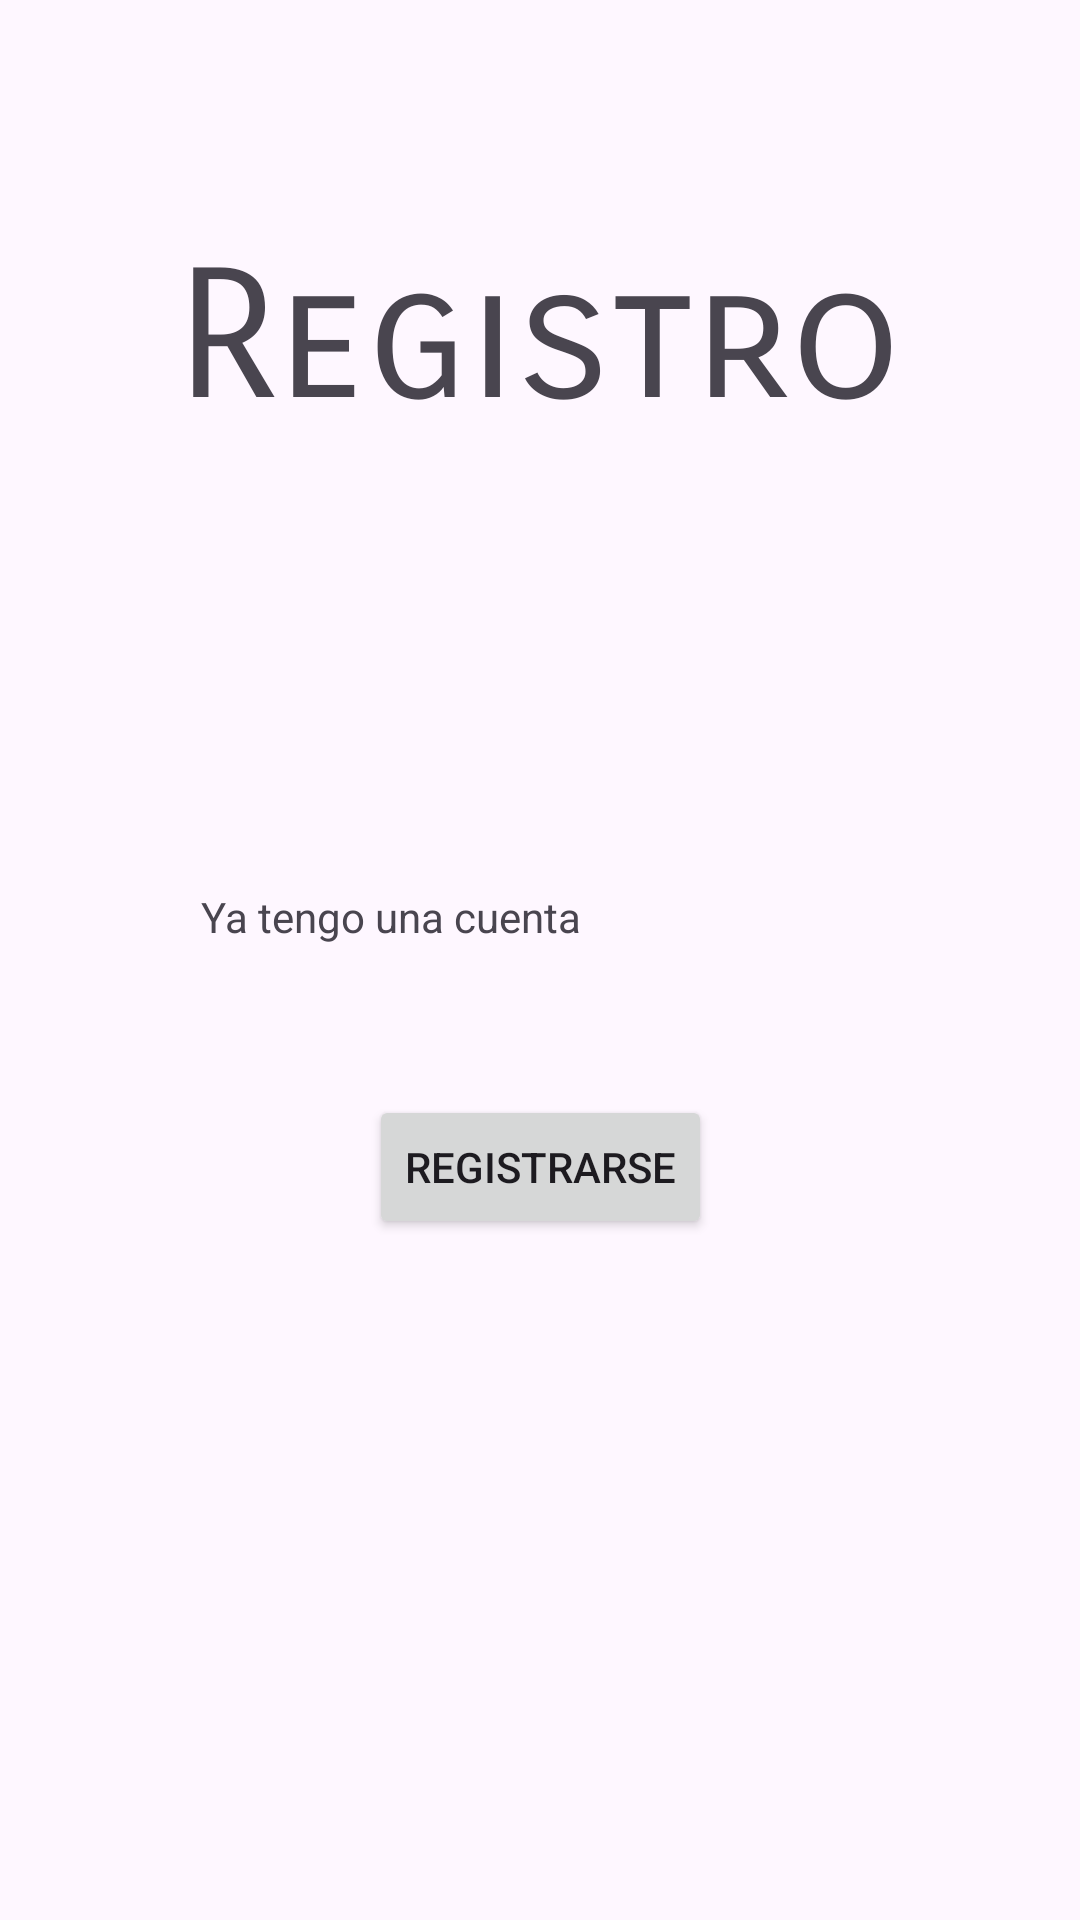

Android layout source for this screen:
<!-- AndroidManifest.xml: application theme Theme.CRUD_EnriqueChavarría -->
<!-- res/layout/activity_registro.xml -->
<?xml version="1.0" encoding="utf-8"?>
<androidx.constraintlayout.widget.ConstraintLayout xmlns:android="http://schemas.android.com/apk/res/android"
    xmlns:app="http://schemas.android.com/apk/res-auto"
    xmlns:tools="http://schemas.android.com/tools"
    android:id="@+id/main"
    android:layout_width="match_parent"
    android:layout_height="match_parent"
    tools:context=".Activity_Registro">

    <TextView
        android:id="@+id/textView4"
        android:layout_width="wrap_content"
        android:layout_height="wrap_content"
        android:layout_marginTop="77dp"
        android:layout_marginBottom="69dp"
        android:fontFamily="sans-serif-smallcaps"
        android:text="Registro"
        android:textSize="60sp"
        app:layout_constraintBottom_toTopOf="@+id/txtUsuarioRegistro"
        app:layout_constraintEnd_toEndOf="parent"
        app:layout_constraintStart_toStartOf="parent"
        app:layout_constraintTop_toTopOf="parent" />

    <EditText
        android:id="@+id/txtUsuarioRegistro"
        android:layout_width="0dp"
        android:layout_height="0dp"
        android:layout_marginStart="66dp"
        android:layout_marginEnd="66dp"
        android:layout_marginBottom="48dp"
        android:ems="10"
        android:hint="Ingrese un nombre de usuario"
        android:inputType="text"
        app:layout_constraintBottom_toTopOf="@+id/txtContrasenaRegistro"
        app:layout_constraintEnd_toEndOf="parent"
        app:layout_constraintStart_toStartOf="parent"
        app:layout_constraintTop_toBottomOf="@+id/textView4" />

    <EditText
        android:id="@+id/txtContrasenaRegistro"
        android:layout_width="0dp"
        android:layout_height="0dp"
        android:layout_marginStart="63dp"
        android:layout_marginEnd="63dp"
        android:layout_marginBottom="21dp"
        android:ems="10"
        android:hint="Ingrese una contraseña"
        android:inputType="text"
        app:layout_constraintBottom_toTopOf="@+id/btnYaTengoCuenta"
        app:layout_constraintEnd_toEndOf="parent"
        app:layout_constraintStart_toStartOf="parent"
        app:layout_constraintTop_toBottomOf="@+id/txtUsuarioRegistro" />

    <Button
        android:id="@+id/btnRegistrarse"
        android:layout_width="wrap_content"
        android:layout_height="wrap_content"
        android:layout_marginBottom="227dp"
        android:text="Registrarse"
        app:layout_constraintBottom_toBottomOf="parent"
        app:layout_constraintEnd_toEndOf="parent"
        app:layout_constraintStart_toStartOf="parent"
        app:layout_constraintTop_toBottomOf="@+id/btnYaTengoCuenta" />

    <TextView
        android:id="@+id/btnYaTengoCuenta"
        android:layout_width="wrap_content"
        android:layout_height="wrap_content"
        android:layout_marginStart="4dp"
        android:layout_marginBottom="50dp"
        android:text="Ya tengo una cuenta"
        app:layout_constraintBottom_toTopOf="@+id/btnRegistrarse"
        app:layout_constraintStart_toStartOf="@+id/txtContrasenaRegistro"
        app:layout_constraintTop_toBottomOf="@+id/txtContrasenaRegistro" />
</androidx.constraintlayout.widget.ConstraintLayout>
<!-- resources referenced by this layout -->
<resources>
  <style name="Theme.CRUD_EnriqueChavarría" parent="Base.Theme.CRUD_EnriqueChavarría" />
  <style name="Base.Theme.CRUD_EnriqueChavarría" parent="Theme.Material3.DayNight.NoActionBar">
          
          
      </style>
</resources>
